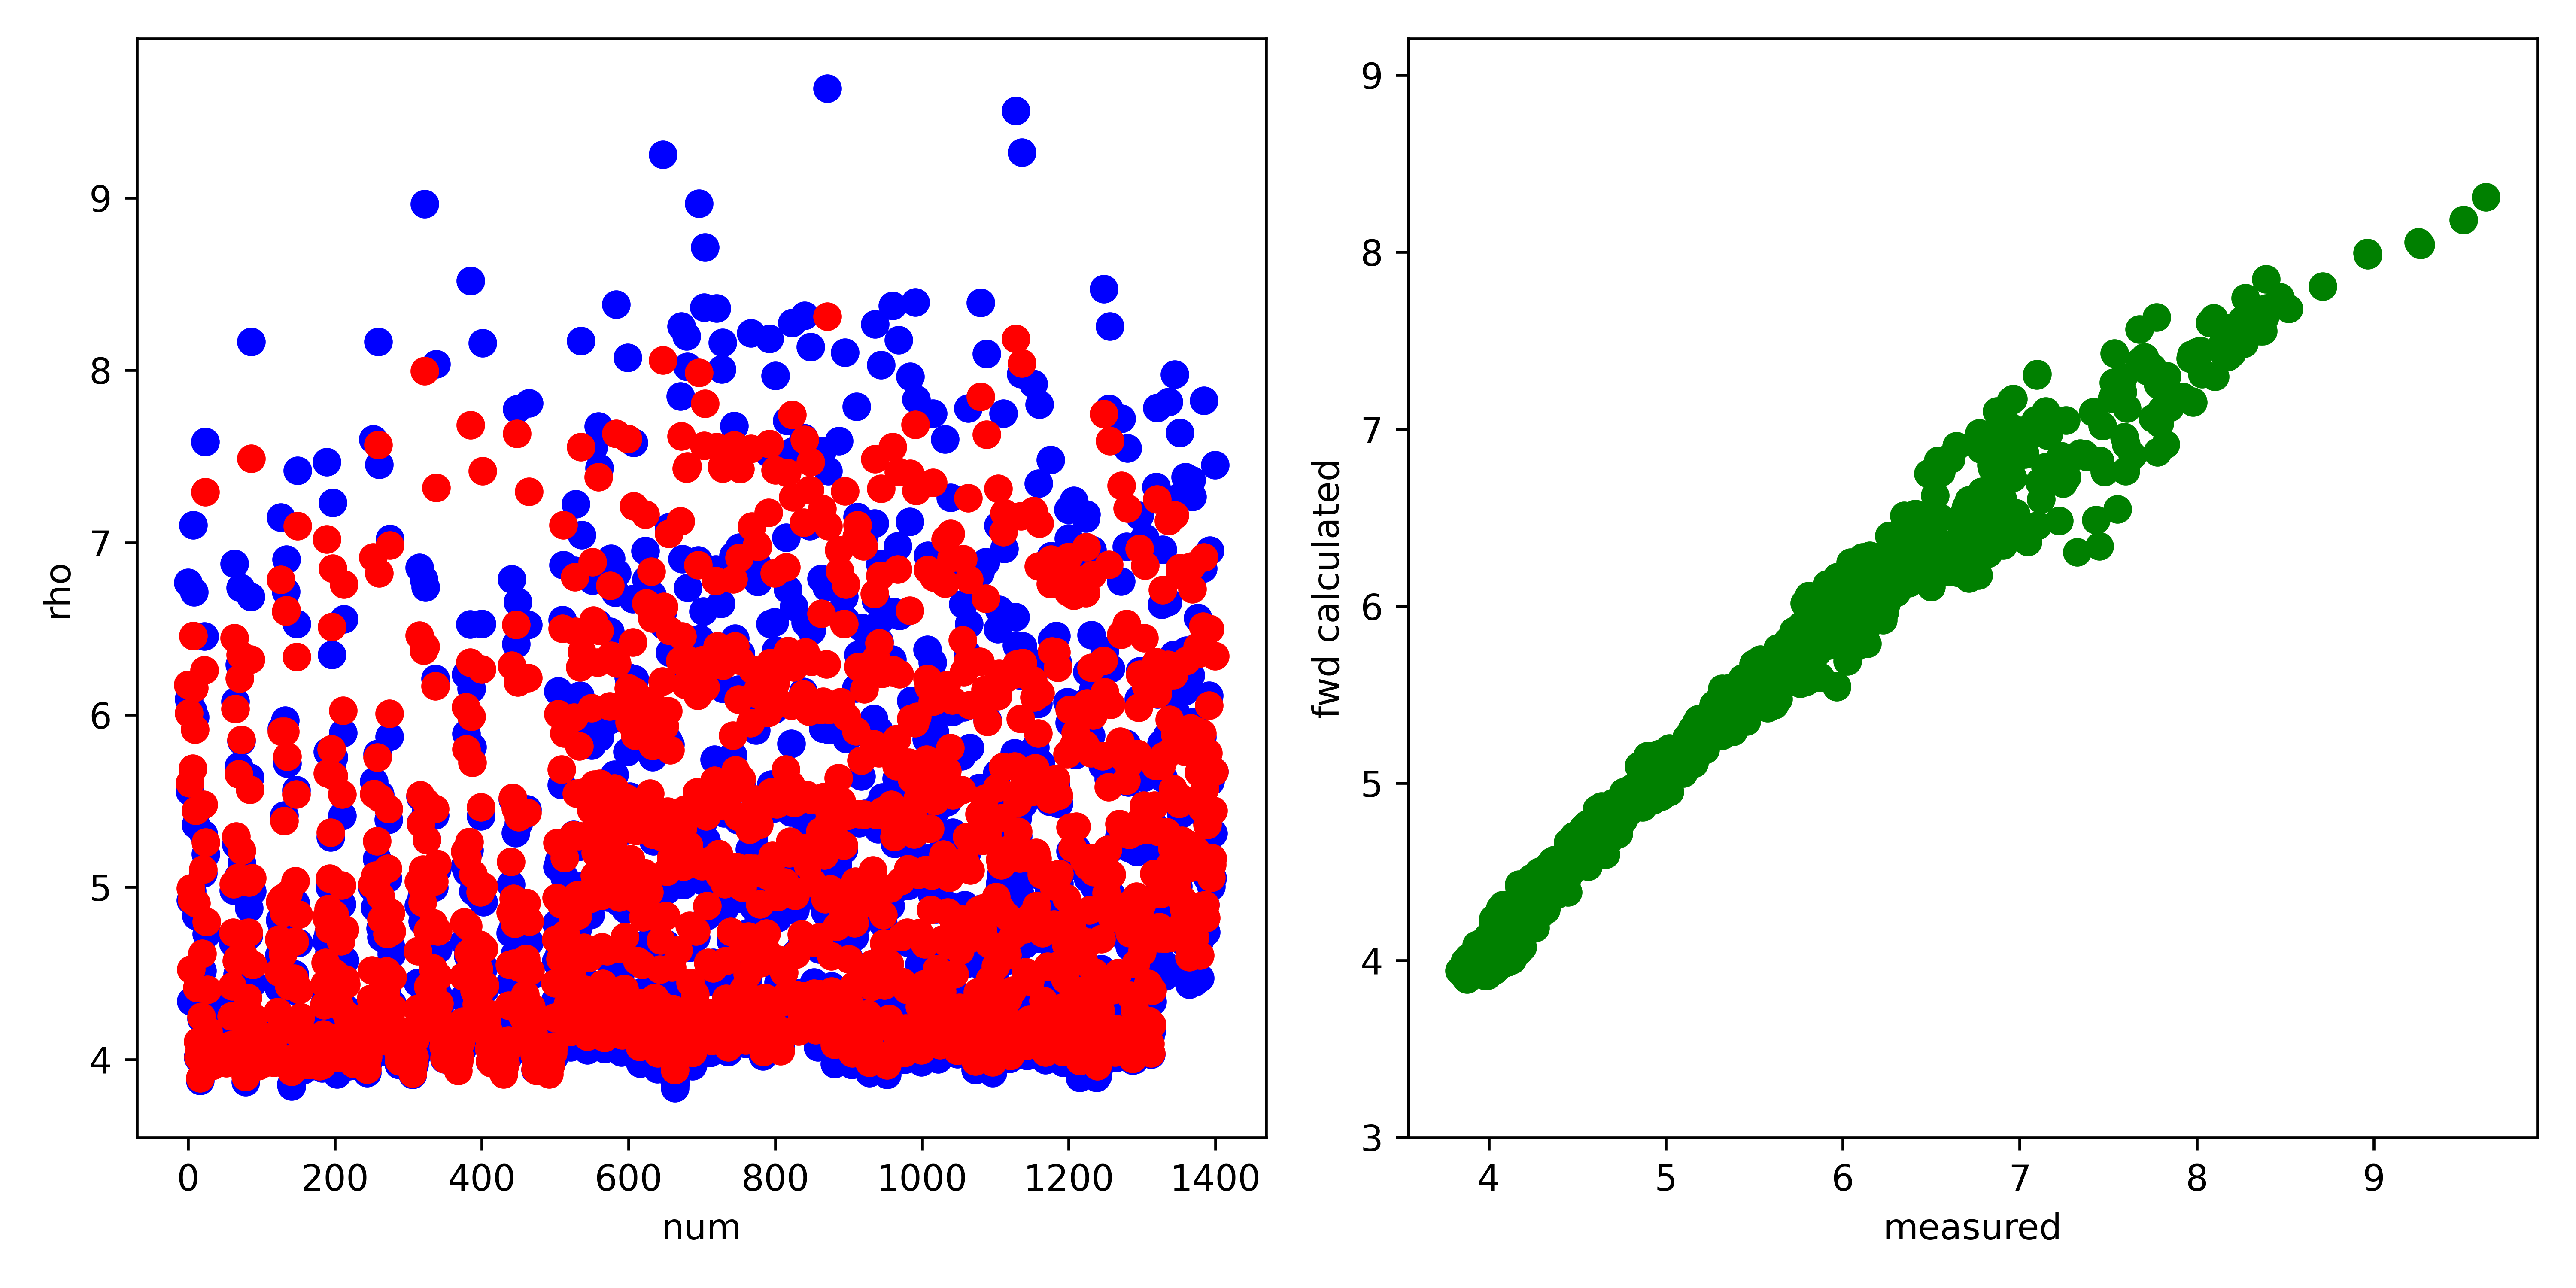

Data behind this chart, as committed beside it:
, fwd, measured, misfit, abs_misfit, percent_misfit
0, 6.174, 6.767, -0.5925, 0.5925, 0.08756
1, 6.01, 6.092, -0.08212, 0.08212, 0.01348
2, 5.603, 5.557, 0.04577, 0.04577, 0.008236
3, 4.994, 4.922, 0.07178, 0.07178, 0.01458
4, 4.522, 4.338, 0.1844, 0.1844, 0.04251
5, 4.925, 4.977, -0.05196, 0.05196, 0.01044
6, 5.689, 6.026, -0.3364, 0.3364, 0.05582
7, 6.457, 7.1, -0.6429, 0.6429, 0.09055
8, 6.157, 6.713, -0.556, 0.556, 0.08283
9, 5.914, 5.986, -0.07203, 0.07203, 0.01203
10, 5.445, 5.363, 0.08212, 0.08212, 0.01531
11, 4.905, 4.833, 0.07247, 0.07247, 0.015
12, 4.415, 4.348, 0.06651, 0.06651, 0.0153
13, 4.103, 4.014, 0.089, 0.089, 0.02217
14, 4.015, 4.005, 0.009669, 0.009669, 0.002414
15, 4.042, 4.094, -0.05219, 0.05219, 0.01275
16, 3.892, 3.878, 0.01407, 0.01407, 0.003627
17, 4.012, 3.991, 0.02004, 0.02004, 0.005019
18, 4.248, 4.236, 0.01191, 0.01191, 0.002811
19, 4.615, 4.516, 0.09939, 0.09939, 0.02201
20, 5.102, 5.08, 0.02234, 0.02234, 0.004398
21, 5.48, 5.306, 0.1736, 0.1736, 0.03271
22, 6.26, 6.455, -0.1951, 0.1951, 0.03023
23, 7.292, 7.584, -0.2924, 0.2924, 0.03855
24, 5.259, 5.192, 0.06714, 0.06714, 0.01293
25, 4.799, 4.729, 0.07026, 0.07026, 0.01486
26, 4.404, 4.331, 0.07279, 0.07279, 0.0168
27, 4.166, 4.099, 0.06717, 0.06717, 0.01639
28, 4.083, 4.048, 0.03536, 0.03536, 0.008735
29, 4.12, 4.157, -0.03708, 0.03708, 0.00892
30, 4.039, 4.08, -0.04034, 0.04034, 0.009888
31, 3.994, 4.043, -0.04894, 0.04894, 0.0121
32, 3.975, 4.064, -0.08908, 0.08908, 0.02192
33, 3.965, 4.037, -0.072, 0.072, 0.01784
34, 3.986, 4.065, -0.07969, 0.07969, 0.0196
35, 4.054, 4.148, -0.09372, 0.09372, 0.02259
36, 4.046, 4.132, -0.08634, 0.08634, 0.0209
37, 4.045, 4.118, -0.07377, 0.07377, 0.01791
38, 4.024, 4.114, -0.08934, 0.08934, 0.02172
39, 3.991, 4.061, -0.07033, 0.07033, 0.01732
40, 3.986, 4.087, -0.1013, 0.1013, 0.02479
41, 3.99, 4.105, -0.1148, 0.1148, 0.02796
42, 4, 4.131, -0.1309, 0.1309, 0.03169
43, 4.042, 4.156, -0.1134, 0.1134, 0.02728
44, 4.052, 4.17, -0.1177, 0.1177, 0.02822
45, 4.074, 4.19, -0.116, 0.116, 0.0277
46, 4.036, 4.129, -0.09275, 0.09275, 0.02246
47, 4.001, 4.096, -0.09579, 0.09579, 0.02338
48, 4.011, 4.116, -0.105, 0.105, 0.02552
49, 3.997, 4.111, -0.114, 0.114, 0.02773
50, 4.022, 4.143, -0.1211, 0.1211, 0.02923
51, 4.023, 4.128, -0.1056, 0.1056, 0.02558
52, 3.979, 4.054, -0.07522, 0.07522, 0.01856
53, 3.998, 4.079, -0.0813, 0.0813, 0.01993
54, 4.014, 4.086, -0.07189, 0.07189, 0.01759
55, 3.995, 4.057, -0.06195, 0.06195, 0.01527
56, 4.031, 4.085, -0.05405, 0.05405, 0.01323
57, 4.078, 4.115, -0.03729, 0.03729, 0.009063
58, 4.083, 4.066, 0.01631, 0.01631, 0.004011
59, 4.25, 4.223, 0.02673, 0.02673, 0.006328
... 1,340 more rows
